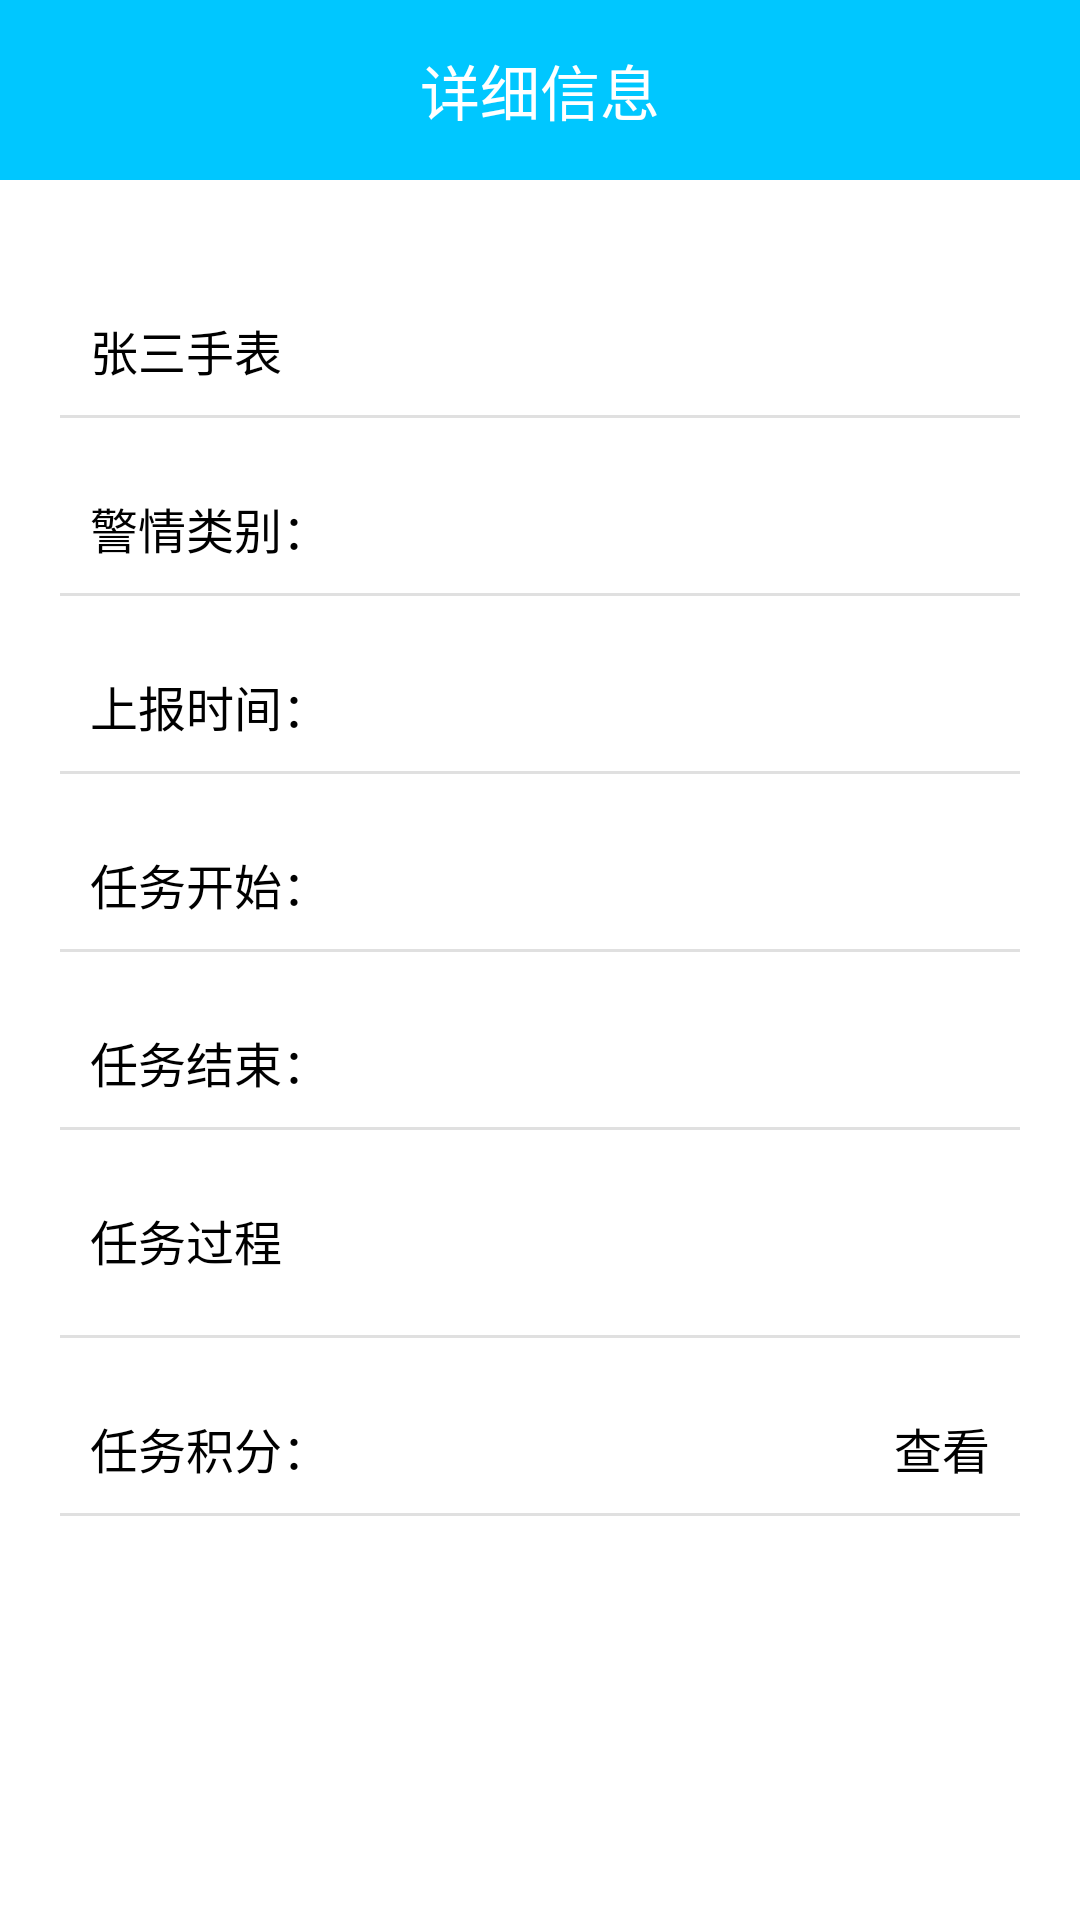

Produce the Android XML layout that renders to this screen, including the resource entries it uses.
<!-- AndroidManifest.xml: application theme AppTheme -->
<!-- res/layout/fragment_rescue_detail.xml -->
<?xml version="1.0" encoding="utf-8"?>
<LinearLayout
	xmlns:android="http://schemas.android.com/apk/res/android"
	android:layout_width="match_parent"
	android:layout_height="match_parent"
	android:background="@android:color/white"
	android:orientation="vertical"
	android:clickable="true">
	<RelativeLayout
		android:layout_width="match_parent"
		android:layout_height="@dimen/title_bar_height"
		android:background="@color/color_tab_selected">
		<ImageView
			android:id="@+id/ivBack"
			android:layout_width="@dimen/dim_icon_size"
			android:layout_height="@dimen/dim_icon_size"
			android:layout_centerVertical="true"
			android:layout_margin="@dimen/dim_gap_2"
			android:src="@drawable/ic_back_white"/>
		<TextView
			android:id="@+id/tvTitle"
			android:layout_width="wrap_content"
			android:layout_height="wrap_content"
			android:layout_centerInParent="true"
			android:textColor="@android:color/white"
			android:textSize="@dimen/dim_font_3"
			android:text="@string/str_point_detail_info"/>
	</RelativeLayout>

	<ScrollView
		android:layout_width="match_parent"
		android:layout_height="0dp"
		android:layout_weight="1">
		<LinearLayout
			android:layout_width="match_parent"
			android:layout_height="wrap_content"
			android:layout_margin="@dimen/dim_gap_4"
			android:orientation="vertical">
			<TextView
				android:id="@+id/tvWatchName"
				android:layout_width="match_parent"
				android:layout_height="wrap_content"
				android:layout_marginTop="@dimen/dim_gap_3"
				android:padding="@dimen/dim_gap_2"
				android:textColor="@android:color/black"
				android:textSize="@dimen/dim_font_2"
				android:text="张三手表"/>
			<View
				android:layout_width="match_parent"
				android:layout_height="1dp"
				android:background="@color/color_bg_even"/>
			<TextView
				android:id="@+id/tvAidWatchPos"
				android:layout_width="match_parent"
				android:layout_height="wrap_content"
				android:layout_marginTop="@dimen/dim_gap_3"
				android:padding="@dimen/dim_gap_2"
				android:textColor="@android:color/black"
				android:textSize="@dimen/dim_font_2"
				android:text="@string/str_aid_watch_pos"
				android:visibility="gone"/>
			<View
				android:layout_width="match_parent"
				android:layout_height="1dp"
				android:background="@color/color_bg_even"
				android:visibility="gone"/>
			<RelativeLayout
				android:layout_width="match_parent"
				android:layout_height="wrap_content"
				android:layout_marginTop="@dimen/dim_gap_3"
				android:padding="@dimen/dim_gap_2"
				android:gravity="center_vertical"
				android:orientation="horizontal">
				<TextView
					android:layout_width="match_parent"
					android:layout_height="wrap_content"
					android:textColor="@android:color/black"
					android:textSize="@dimen/dim_font_2"
					android:text="@string/str_aid_type"/>
				<TextView
					android:id="@+id/tvAidType"
					android:layout_width="wrap_content"
					android:layout_height="wrap_content"
					android:layout_alignParentRight="true"
					android:textColor="@android:color/black"
					android:textSize="@dimen/dim_font_2"/>
			</RelativeLayout>
			<View
				android:layout_width="match_parent"
				android:layout_height="1dp"
				android:background="@color/color_bg_even"/>
			<RelativeLayout
				android:layout_width="match_parent"
				android:layout_height="wrap_content"
				android:layout_marginTop="@dimen/dim_gap_3"
				android:padding="@dimen/dim_gap_2"
				android:gravity="center_vertical"
				android:orientation="horizontal">
				<TextView
					android:layout_width="match_parent"
					android:layout_height="wrap_content"
					android:textColor="@android:color/black"
					android:textSize="@dimen/dim_font_2"
					android:text="@string/str_aid_report_time"/>
				<TextView
					android:id="@+id/tvAidReportTime"
					android:layout_width="wrap_content"
					android:layout_height="wrap_content"
					android:layout_alignParentRight="true"
					android:textColor="@android:color/black"
					android:textSize="@dimen/dim_font_2"/>
			</RelativeLayout>
			<View
				android:layout_width="match_parent"
				android:layout_height="1dp"
				android:background="@color/color_bg_even"/>
			<RelativeLayout
				android:layout_width="match_parent"
				android:layout_height="wrap_content"
				android:layout_marginTop="@dimen/dim_gap_3"
				android:padding="@dimen/dim_gap_2"
				android:gravity="center_vertical"
				android:orientation="horizontal">
				<TextView
					android:layout_width="match_parent"
					android:layout_height="wrap_content"
					android:textColor="@android:color/black"
					android:textSize="@dimen/dim_font_2"
					android:text="@string/str_mission_start"/>
				<TextView
					android:id="@+id/tvMissionStart"
					android:layout_width="wrap_content"
					android:layout_height="wrap_content"
					android:layout_alignParentRight="true"
					android:textColor="@android:color/black"
					android:textSize="@dimen/dim_font_2"/>
			</RelativeLayout>
			<View
				android:layout_width="match_parent"
				android:layout_height="1dp"
				android:background="@color/color_bg_even"/>
			<RelativeLayout
				android:layout_width="match_parent"
				android:layout_height="wrap_content"
				android:layout_marginTop="@dimen/dim_gap_3"
				android:padding="@dimen/dim_gap_2"
				android:gravity="center_vertical"
				android:orientation="horizontal">
				<TextView
					android:layout_width="match_parent"
					android:layout_height="wrap_content"
					android:textColor="@android:color/black"
					android:textSize="@dimen/dim_font_2"
					android:text="@string/str_mission_end"/>
				<TextView
					android:id="@+id/tvMissionEnd"
					android:layout_width="wrap_content"
					android:layout_height="wrap_content"
					android:layout_alignParentRight="true"
					android:textColor="@android:color/black"
					android:textSize="@dimen/dim_font_2"/>
			</RelativeLayout>
			<View
				android:layout_width="match_parent"
				android:layout_height="1dp"
				android:background="@color/color_bg_even"/>
			<RelativeLayout
				android:layout_width="match_parent"
				android:layout_height="wrap_content"
				android:layout_marginTop="@dimen/dim_gap_3"
				android:padding="@dimen/dim_gap_2"
				android:gravity="center_vertical"
				android:orientation="horizontal">
				<TextView
					android:layout_width="wrap_content"
					android:layout_height="wrap_content"
					android:textColor="@android:color/black"
					android:textSize="@dimen/dim_font_2"
					android:text="@string/str_mission_progress"/>
				<TextView
					android:id="@+id/tvMissionProgressView"
					android:layout_width="wrap_content"
					android:layout_height="wrap_content"
					android:layout_alignParentRight="true"
					android:paddingTop="@dimen/dim_gap_1"
					android:paddingBottom="@dimen/dim_gap_1"
					android:paddingLeft="@dimen/dim_gap_2"
					android:paddingRight="@dimen/dim_gap_2"
					android:background="@drawable/selector_small_blue_button_fill"
					android:textColor="@android:color/white"
					android:textSize="@dimen/dim_font_2"
					android:text="@string/str_view"/>
			</RelativeLayout>
			<View
				android:layout_width="match_parent"
				android:layout_height="1dp"
				android:background="@color/color_bg_even"/>
			<RelativeLayout
				android:layout_width="match_parent"
				android:layout_height="wrap_content"
				android:layout_marginTop="@dimen/dim_gap_3"
				android:padding="@dimen/dim_gap_2"
				android:gravity="center_vertical"
				android:orientation="horizontal">
				<TextView
					android:layout_width="match_parent"
					android:layout_height="wrap_content"
					android:textColor="@android:color/black"
					android:textSize="@dimen/dim_font_2"
					android:text="@string/str_mission_point"/>
				<TextView
					android:id="@+id/tvMissionPoint"
					android:layout_width="wrap_content"
					android:layout_height="wrap_content"
					android:layout_alignParentRight="true"
					android:textColor="@android:color/black"
					android:textSize="@dimen/dim_font_2"
					android:text="@string/str_view"/>
			</RelativeLayout>
			<View
				android:layout_width="match_parent"
				android:layout_height="1dp"
				android:background="@color/color_bg_even"/>
		</LinearLayout>
	</ScrollView>
</LinearLayout>
<!-- resources referenced by this layout -->
<resources>
  <color name="color_bg_even">#E0E0E0</color>
  <color name="color_tab_selected">#00c7ff</color>
  <dimen name="dim_font_2">16sp</dimen>
  <dimen name="dim_font_3">20sp</dimen>
  <dimen name="dim_gap_1">5dp</dimen>
  <dimen name="dim_gap_2">10dp</dimen>
  <dimen name="dim_gap_3">15dp</dimen>
  <dimen name="dim_gap_4">20dp</dimen>
  <dimen name="dim_icon_size">40dp</dimen>
  <dimen name="title_bar_height">60dp</dimen>
  <string name="str_aid_report_time">上报时间：</string>
  <string name="str_aid_type">警情类别：</string>
  <string name="str_aid_watch_pos">定位地址：%s。</string>
  <string name="str_mission_end">任务结束：</string>
  <string name="str_mission_point">任务积分：</string>
  <string name="str_mission_progress">任务过程</string>
  <string name="str_mission_start">任务开始：</string>
  <string name="str_point_detail_info">详细信息</string>
  <string name="str_view">查看</string>
  <style name="AppTheme" parent="Theme.AppCompat.Light.NoActionBar">
  		
  		<item name="colorPrimary">@color/colorPrimary</item>
  		<item name="colorPrimaryDark">@color/colorPrimaryDark</item>
  		
  		<item name="colorAccent">@color/color_tab_selected</item>
  		<item name="android:windowLightStatusBar">true</item>
  	</style>
  <color name="colorPrimary">#60A0FF</color>
  <color name="colorPrimaryDark">#4060E0</color>
</resources>
